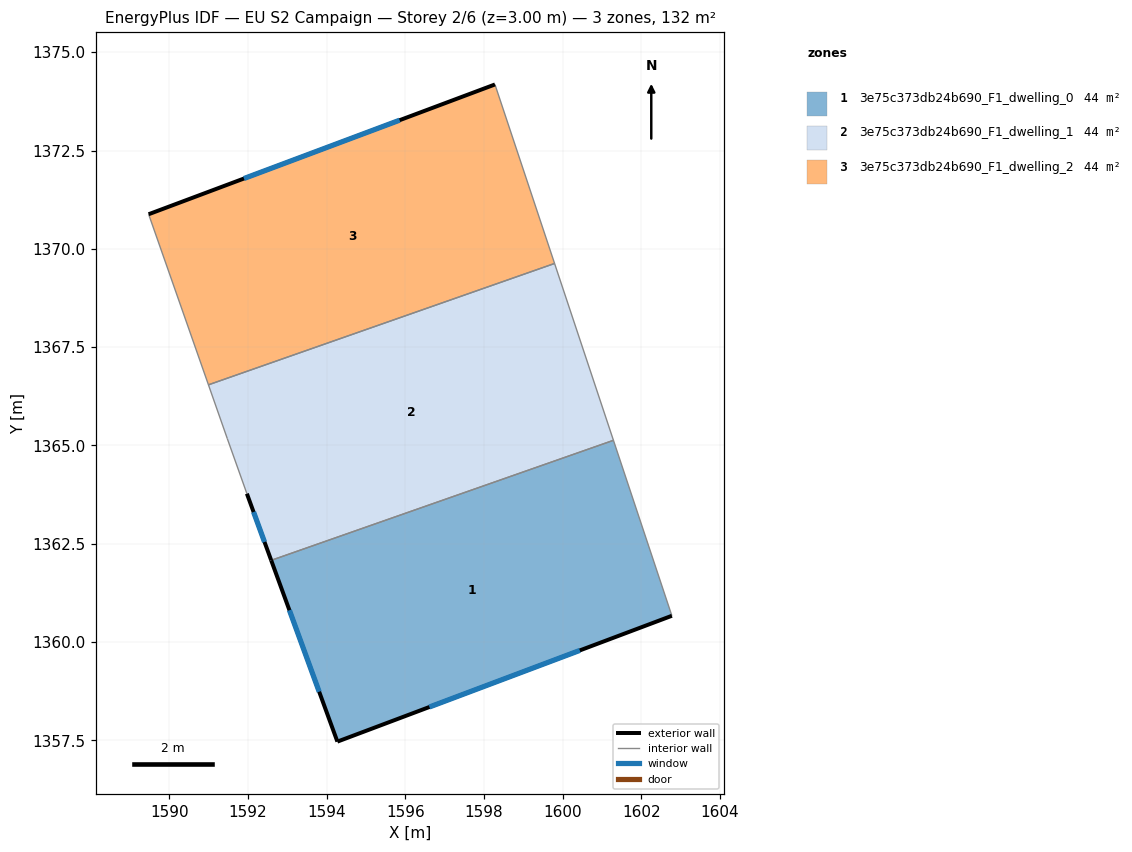
=== STOREY PLAN SPEC (per zone: floor XY polygon, exterior-wall plan segments, windows/doors) ===
zone 1: 3e75c373db24b690_F1_dwelling_0  (44.0 m²)
  floor: (1601.29, 1365.13) (1602.78, 1360.67) (1594.27, 1357.47) (1592.59, 1362.08)
  exterior wall: (1594.28, 1357.47) – (1602.78, 1360.67)  [9.1 m]
    window: (1596.62, 1358.35) – (1600.44, 1359.79)  [5.5 m²]
  exterior wall: (1592.59, 1362.08) – (1594.28, 1357.47)  [4.9 m]
    window: (1593.06, 1360.81) – (1593.81, 1358.74)  [3.0 m²]
  interior walls: 2
zone 2: 3e75c373db24b690_F1_dwelling_1  (44.0 m²)
  floor: (1599.80, 1369.63) (1601.29, 1365.13) (1592.59, 1362.08) (1591.97, 1363.77) (1591.47, 1365.18) (1591.00, 1366.54)
  exterior wall: (1591.97, 1363.77) – (1592.59, 1362.08)  [1.8 m]
    window: (1592.14, 1363.31) – (1592.42, 1362.55)  [1.1 m²]
  interior walls: 5
zone 3: 3e75c373db24b690_F1_dwelling_2  (44.0 m²)
  floor: (1598.28, 1374.18) (1599.80, 1369.63) (1591.00, 1366.54) (1589.47, 1370.88)
  exterior wall: (1598.28, 1374.18) – (1589.47, 1370.88)  [9.4 m]
    window: (1595.86, 1373.27) – (1591.90, 1371.79)  [5.7 m²]
  interior walls: 3

=== DERIVED (storey summary) ===
Building: EU S2 Campaign
Storey: 2 of 6  (floor level z = 3.00 m)
Storey gross floor area: 132.0 m²
Zones on this storey: 3
  - 3e75c373db24b690_F1_dwelling_0: floor 44.0 m²; exterior wall 14.0 m (42.0 m²); 2 window(s) 8.5 m²; WWR 20.2%
  - 3e75c373db24b690_F1_dwelling_1: floor 44.0 m²; exterior wall 1.8 m (5.4 m²); 1 window(s) 1.1 m²; WWR 20.2%
  - 3e75c373db24b690_F1_dwelling_2: floor 44.0 m²; exterior wall 9.4 m (28.2 m²); 1 window(s) 5.7 m²; WWR 20.2%
Zone adjacency (shared interzone walls):
  - 3e75c373db24b690_F1_dwelling_0 ↔ 3e75c373db24b690_F1_dwelling_1
  - 3e75c373db24b690_F1_dwelling_1 ↔ 3e75c373db24b690_F1_dwelling_2